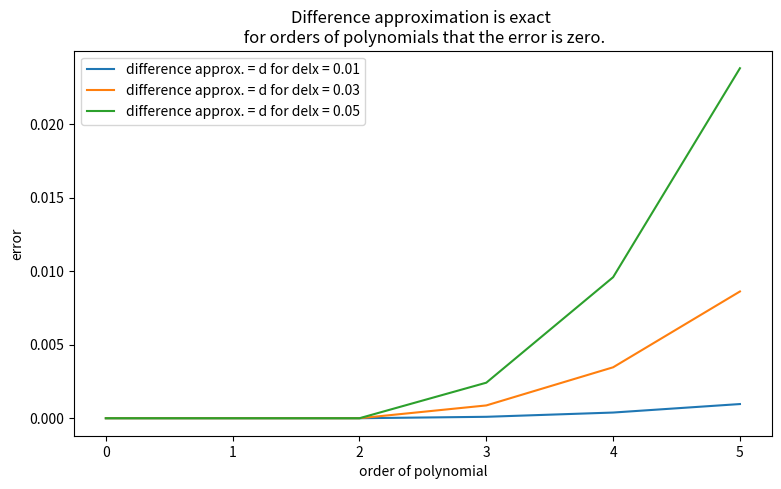
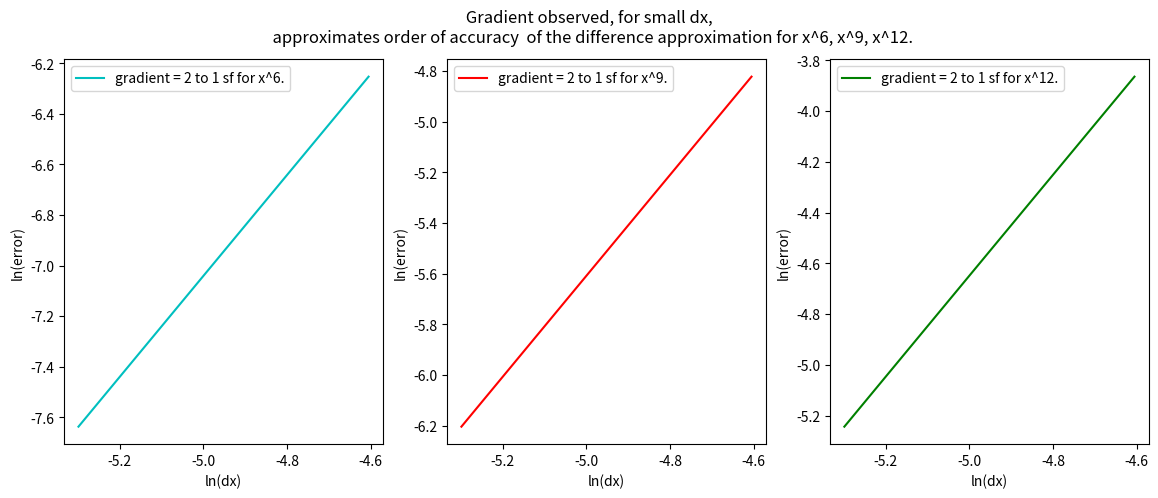

Source code (Python) for these figures, in order: (Note: this script raises an exception after producing the figures.)
#!/usr/bin/env python
# coding: utf-8

# # Assignment A2 [40 marks]
# 
# The assignment consists of 3 exercises. Each exercise may contain coding and/or discussion questions.
# - Type your **code** in the **code cells** provided below each question.
# - For **discussion** questions, use the **Markdown cells** provided below each question, indicated by 📝. Double-click these cells to edit them, and run them to display your Markdown-formatted text. Please refer to the Week 1 tutorial notebook for Markdown syntax.

# ---
# ## Question 1: Numerical Differentiation [10 marks]
# 
# A general $N$-point finite difference approximation of the derivative $F' \left( x \right)$ of a sufficiently smooth function $F \left( x \right)$ can be written as
# 
# $$
# F' \left( x \right) \approx \frac{1}{\Delta x} \sum_{i = 1}^N \alpha_i F \left( x + \beta_i \Delta x \right),
# \qquad \qquad \qquad (1)
# $$
# 
# with step size $\Delta x > 0$, and $\alpha_i, \beta_i \in \mathbb{Q}$, with $\beta_i \neq \beta_j$ for $i\neq j$. For example, the centred difference approximation $D_C(x)$ seen in the course has $N = 2$, and
# 
# $$
# \begin{cases}
# \alpha_1 = \frac{1}{2}, &\alpha_2 = -\frac{1}{2}, \\
# \beta_1 = 1, &\beta_2 = -1,
# \end{cases}
# \qquad
# \text{giving} \quad
# F'(x) \approx \frac{1}{2\Delta x} \left(F\left(x + \Delta x\right) - F\left(x - \Delta x\right)\right).
# $$
# 
# **1.1** Consider another finite difference approximation defined as in $(1)$, this time with $N=3$, and
# 
# $$
# \begin{cases}
# \alpha_1 = -\frac{4}{23}, &\alpha_2 = -\frac{9}{17}, &\alpha_3 = \frac{275}{391} \\
# \beta_1 = -\frac{3}{2}, &\beta_2 = -\frac{1}{3}, &\beta_2 = \frac{4}{5}
# \end{cases}.
# $$
# 
# Investigate the accuracy of this approximation.
# 
# 
# **[5 marks]**

# In[4]:


import matplotlib.pyplot as plt
import numpy as np

def d(F, x, dx):
    '''
    Difference approximation using the function and alpha and beta values given above.
    '''
    y = (1/dx)*((-4/23)*F(x - (3/2)*dx) 
            + (-9/17)*F(x - (1/3)*dx) 
            + (275/391)*F(x + (4/5)*dx))
    return y
 
'''
Investigation 1:
Test the approximation for different order functions of form x^n, 
if the approximation is exact for x^k for k up to n then it is exact 
for any linear combination of them.
'''
def error_plot(func, N):
    
    assert callable(func), 'The 1st argument must be a function.'
    assert type(N) == int, 'The 2nd argument must be an integer corresponding to the highest order to be checked.'
    
    fig, ax = plt.subplots(figsize = (9, 5))
    order = np.zeros(N)
    
    ax.title.set_text('Difference approximation is exact \n for orders of polynomials that the error is zero.')
    
    # order values for each equation the error is found for to plot on the x-axis
    for i in range(N):
        order[i] = i
        
    for p in range(3): 
        err_vals = np.zeros(N)
        # Calculating absolute error of difference approximation for equations of every order up to N
        # for 3 different dt values.
        for n in range(N):
            x = 1
            delx = 0.01*(2*p+1)

            # Define a single variable function of order n to test and it's respective analytic derivative
           
            def F(x):
                return x**n
            def dF(x):
                return n*x**(n-1)

            error = abs(func(F, x, delx) - dF(x))

            err_vals[n] = error

        ax.plot(order, err_vals, label = f'difference approx. = {func.__name__} for delx = {delx:.2f}')

    ax.set_ylabel('error')
    ax.set_xlabel('order of polynomial')  
    ax.legend()
    

    '''
    Investigation 2:
    Investigate which power of dt the error is proportional to by plotting double log graph of error and dt.
    '''
    fig, ax = plt.subplots(1, 3, figsize = (14, 5))
   
    
    # To plot each test polynomial as a different colour.
    colour = ['c-', 'r-', 'g-']
    
    # dt values to take log of and plot.
    del_vals = np.linspace(0.005, 0.01, 30)
    
    error = np.zeros(30)
    
    for j in range(3):
        # To choose order n polynomial each iteration.
        n = 3*j + 6
        for i in range(len(del_vals)):

            err = abs(func(F, x, del_vals[i]) - dF(x))
            error[i] = err
        
        # calculating a gradient from two points on each graph.
        m = np.log(error[28]/error[3])/np.log(del_vals[28]/del_vals[3])

        ax[j].plot(np.log(del_vals), np.log(error), colour[j], label = f'gradient = {m:.0f} to 1 sf for x^{n}.')
        ax[j].set_ylabel('ln(error)')
        ax[j].set_xlabel('ln(dx)')
        ax[j].legend()
    fig.suptitle(f' Gradient observed, for small dx, \n  approximates order of accuracy  of the difference approximation for x^6, x^9, x^12.')
    
    plt.show()

# Use above function on our given difference approximation.
error_plot(d, 6)

'''
For small enough dx the only term that affects the plot is the lowest power 
as dx^n when n is larger becomes negligible.
However, for dx too small error is introduced from storing the small value for calculations.

The gradient value for the given difference approximation is 2, this confirms the order of accuracy is 2.

The error increases with increasing delta x as expected.
'''


# **1.2** For an arbitrary choice of $\beta_i$ values, what is the minimum number of points $N_{p}$ required to find an approximation $(1)$ which is at least $p$th order accurate?
# 
# *Hint:* consider the Taylor expansion of $F \left( x + \beta_i \Delta x \right)$ around $x$.
# 
# **[3 marks]**

# *📝$N_{p} = p + 1 $ as the coefficients of the first p + 1 terms of the taylor expansion of the difference approximation must be zero for pth order accuracy, (i.e. for the lowest power dt term to be p). Each coefficient is an expression of $\alpha_{i}$s and $\beta_{i}$s which when set equal to zero becomes an equation. You get an $\alpha_{i}$ for each of the N terms you sum in the difference approximation expression above and $\beta_{i}$s are known. In order to always be able to satisfy p + 1 equations you need at least p + 1 unknowns so N must be at least p + 1. Therefore $N_{p} = p + 1$ as it is the minimum N. *

# **1.3** Using your reasoning from **1.2**, write a function `FD_coefficients()` which, given $N_p$ values $\beta_i$, returns $N_p$ coefficients $\alpha_i$ such that the approximation $(1)$ is at least $p$th order accurate.
# 
# Use your function to obtain the coefficients $\alpha_i$ from **1.1**.
# 
# **[2 marks]**

# In[6]:


import numpy as np
import matplotlib.pyplot as plt

def FD_coefficients(beta_vals):
    '''
    Finds N alpha coefficients from N given beta values.
    '''
    l = len(beta_vals)
    beta = np.zeros((l, l), dtype = float)
    # l here is p + 1
    for i in range(l):
        for j in range(l):
            # beta value coefficients of alphas increase in power for each term of the taylor expansion
            # divided by the factorial of that power, so make an array containing them. 
            beta[i, j] = (beta_vals[j]**i)/np.math.factorial(i)
    
    # p + 1 coefficients of the expansion terms must all be zero when you substract them from the first derivative
    # so the coefficient for the first derivative of the difference approximation 
    # (i.e. the second row of beta value matrix) must be 1, the rest 0.
    solns = np.zeros(l)
    solns[1] = 1
    
    alphas = np.linalg.solve(beta, solns)
    return alphas

def diff_approx(F, x, dx, a, b):
    '''
    Difference approximation by the above expression using beta values (b) and alpha values (a).
    '''
    y = 0
    for i in range(len(a)):
        y += (1/dx)*(a[i])*F(x + (b[i])*dx)
    return y

# Check 1, I want p = 3 so N_p = 4 (4 beta values needed) and the approximation should be 3rd order accurate.
# Random beta values chosen.
b1 = [-1/2, 1/2, 3/4, -5/4]
a1 = FD_coefficients(b1)

# Change number of arguments and coefficients of difference approximations for use in the error_plot function.
def dtest1(F, x, dx):
    return diff_approx(F, x, dx, a1, b1) 

error_plot(dtest1, 7)

# Check 2, p = 4 so N_p = 5 and the approximation should be 4th order accurate.
b2 = [-1/2, 5, 3/4, -1/10, 66]
a2 = FD_coefficients(b2)

# Again changing to a function of 3 arguments.
def dtest2(F, x, dx):
    return diff_approx(F, x, dx, a2, b2) 

error_plot(dtest2, 8)


# ---
# ## Question 2: Root Finding [10 marks]
# 
# Consider the following polynomial of cubic order,
# 
# $$
# p(z) = z^3 + (c-1)z - c,
# $$
# where $c \in \mathbb{C}$.
# 
# This polynomial is complex differentiable, and we can apply Newton's method to find a complex root $z_\ast$, using a complex initial guess $z_0 = a_0 + ib_0$. In this problem, we seek to map the values of $z_0$ which lead to convergence to a root of $p$.
# 
# **2.1** Write a function `complex_newton(amin, amax, bmin, bmax, c, N, eps, target_roots)` which implements Newton's method to find roots of $p(z)$ using $N^2$ initial guesses $z_0 = a_0 + ib_0$. The input arguments are as follows:
# 
# - The real part $a_0$ of the initial guess should take `N` linearly spaced values between `amin` and `amax` (inclusive).
# - The imaginary part $b_0$ of the initial guess should take `N` linearly spaced values between `bmin` and `bmax` (inclusive).
# - `c` is the parameter $c \in \mathbb{C}$ in $p(z)$.
# - `eps` is the tolerance $\varepsilon > 0$.
# - `target_root` takes one of the following values:
#     - if `target_root` is given as `None`, then convergence should be considered as achieved if Newton's method has converged to any root of $p$.
#     - if `target_root` is given as a number, then convergence should only be considered as achieved if Newton's method has converged to the specific root $z_\ast =$ `target_root`.
# 
# Your function should return an array `kmax` of size $N \times N$, containing the total number of iterations required for convergence, for each value of $z_0$. You should decide what to do in case a particular value of $z_0$ doesn't lead to convergence.
#     
# Up to 2 marks will be given to solutions which iterate over each value of $z_0$. To obtain up to the full 4 marks, your implementation should be vectorised -- i.e. use a single loop to iterate Newton's method for all values of $z_0$ at once.
# 
# **[4 marks]**

# In[28]:


import numpy as np
import numpy.ma as ma

def p(z, c):
    '''
    computes p(z) = z^3 + (c-1)*z - c elementwise for array inputs z and scalar inputs c.
    '''
    return np.multiply(np.multiply(z, z), z) + (c - 1)*z - c*np.ones(z.shape)


def dp(z, c):
    '''
    computes derivative values of p(z) = z^3 + (c-1)*z - c, (dp(z) = 3*z^2 + (c - 1)) elementwise 
    for array inputs z and scalar inputs c.
    '''
    return 3*np.multiply(z, z) + (c - 1)*np.ones(z.shape)


def Newt_Raph(z, c, its, mask):
   
    next_z = np.zeros(z.shape, dtype = complex)
    inv_mask = mask != True
    '''
    Applies Newton's method on p(z) to entries of z for which the mask is false and 
    does nothing for the entries that are true.
    '''
    next_z[mask] = z[mask]
    next_z[inv_mask] = (z - np.divide(p(z, c), dp(z, c)))[inv_mask]
    '''
    Increases the iteration count by 1 of entries in 'its' where corresponding elements
    in the final argument, mask, are false and by 0 when true. 
    '''
    its_new = np.add(its, np.array(inv_mask, dtype = int))
    
    return z, next_z, its_new


def complex_newton(amin, amax, bmin, bmax, c, N, eps, target_roots):
    '''
    Takes an array of complex root guesses for function p(x), 
    and returns a corresponding array of iteration count required 
    to achieve convergence up to 40, using the Newton-Raphson method of root finding. 
    '''
    assert isinstance(amin, (int, float)), '1st argument, amin, must be real number'
    assert isinstance(amax, (int, float)), '2nd argument, amax, must be real number'
    assert isinstance(bmin, (int, float)), '3rd argument, bmin, must be real number'
    assert isinstance(bmax, (int, float)), '4th argument, bmax, must be real number'
    assert isinstance(c, (int, float, complex)), '5th argument, c, must be number, real and complex'
    assert isinstance(N, int), '6th argument, N, must be an integer'
    assert N > 0, 'N must be a positive number'
    assert isinstance(eps, float), '7th argument, eps, must be a number'

    # Linearly spaced real and imaginary components between a and b, min and max arguments
    re_guess = np.linspace(amin, amax, N)
    im_guess = np.linspace(bmin, bmax, N)
    
    # An array (kmax) of all combinations of real and imaginary components as root guesses
    kmax = np.zeros((N,N), dtype = complex)
    
    root_guess = np.zeros((N,N), dtype = complex)
    iterations = np.zeros((N,N), dtype = int)
    
    # Initial mask condition to conduct at least one iteration in order to check convergence at the tolerance (eps).
    mask = np.zeros((N, N), dtype = bool)
    
    # Construct the array of inital guesses
    for i in range(N):
        root_guess[i, :] += re_guess
        root_guess[:, i] += (im_guess)*1j
        
        kmax = root_guess
    
    if target_roots == None:
        # Sum(mask) will be N^2 when conditions are satisfied for all entries
        while sum(sum(mask)) < N**2:
            # calculate the next iteration.
            kmax, next_kmax, iterations = Newt_Raph(kmax, c, iterations, mask)
            
            # Check if absolute difference between consecutive iterations of Newton's method 
            # is less than the tolerance
            k_diff = np.absolute(np.add(kmax, -1*next_kmax))
            tr_f2 = np.array([(y <= eps) for y in k_diff], dtype = bool)
            
            # Check if iteration count has reached the maximum
            tr_f1 = np.array([(x >= 40) for x in iterations], dtype = bool)
            
            # Make a mask that is true when either of tr_f1 or tr_f2 conditions are satisfied
            mask = np.add(tr_f1, tr_f2, dtype = bool)
            
            kmax = next_kmax
        
        # Mask values for entries that don't converge
        tr_f1 = np.array([(x >= 40) for x in iterations], dtype = bool)
        iterations = ma.masked_array(iterations, tr_f1)
        
        return iterations
    
    elif type(target_roots) == complex:
        while sum(sum(mask)) < N**2:
            # Calculate the next iteration.
            kmax, next_kmax, iterations = Newt_Raph(kmax, c, iterations, mask)
            
            target = target_roots*np.ones((N,N))
            
            # Check absolute difference between target value and Newton iterated root values 
            # instead of consecutive values
            k_diff = np.absolute(np.add(target, -1*next_kmax))
            
            # Mask that is true for either of the following conditions
            tr_f1 = np.array([(x >= 40) for x in iterations], dtype = bool)
            tr_f2 = np.array([(y <= eps) for y in k_diff], dtype = bool)
            
            mask = np.add(tr_f1, tr_f2, dtype = bool)
            
            # Redefine argument value in preparation for next iteration.
            kmax = next_kmax
        
        tr_f1 = np.array([(x >= 40) for x in iterations], dtype = bool)
        iterations = ma.masked_array(iterations, tr_f1)
        
        return iterations
          


# **2.2** For $c = 0$, $a_0 \in [-5,5]$ and $b_0 \in [-5,5]$, with at least $N = 200$ values for each (you can increase $N$ if your computer allows it), use your function `complex_newton()` to calculate, for each $z_0 = a_0 + ib_0$, the total number of iterates needed to reach a disk of radius $\varepsilon$ around the root at $z = 1$. Present your results in a heatmap plot, with $a_0$ on the abscissa, $b_0$ on the ordinate and a colour map showing the total number of iterates. 
# 
# **[3 marks]**

# In[29]:


import matplotlib.pyplot as plt

def plot_heatmap(iterations):
    
    '''
    After using newtons method to find the array of iteration values (iterations) 
    we then plot them as a heatmap.
    '''
    assert len(iterations.shape) == 2, 'Argument needs to be a two dimensional array'
   
    fig, ax = plt.subplots(figsize = (12, 9))
    # plot values and flip in the x axis to have imaginary axis from -5 to 5 rather than 5 to -5.
    im = ax.imshow(np.flip(iterations, axis = 0))
    # Add colourbar to give iteration values to each colour and label.
    cbar = ax.figure.colorbar(im, ax=ax)
    cbar.ax.set_ylabel('Iteration value to convergence', rotation=-90, va="bottom")

    # Title and axis labels
    ax.set_title('Heat map of convergence, using Newton-Raphson, of initial root guesses \n')
    ax.set_xlabel('Real')
    ax.set_ylabel('Imaginary')

    # Make sure x and y axis show the initial root values that the iteration values correspond to.
    ax.set_xticks(np.linspace(0, 1000, 11))
    ax.set_yticks(np.linspace(0, 1000, 11))
    ax.set_xticklabels(np.linspace(-5, 5, 11))
    ax.set_yticklabels(np.linspace(5, -5, 11)*1j)

    plt.show()

# define argument array and implement function defined above
iterations = complex_newton(-5, 5, -5, 5, 0, 1000, 1e-13, (1 + 0*1j))
plot_heatmap(iterations)


# **2.3** For $c = 0.32 + 1.64i$, map out the points $z_0$ for which Newton's method does not converge to any root. What does it do instead?
# 
# *Hint:* Pick a point $z_0$ in a region where Newton's method does not converge and print out, say, 50 iterates. What do you observe?
# 
# **[3 marks]**

# In[30]:


import matplotlib.pyplot as plt
# Use function above for a different array of iteration values with given c value.
c = (0.32 + 1.64j)
iterations = complex_newton(-5, 5, -5, 5, c, 1000, 1e-8, None)
plot_heatmap(iterations)


# In[31]:


import numpy as np

# After checking 50, printing out 20 successive iterations of Newton-Raphson for p(z) 
# with diverging initial root guesses as below in 'initial'.
initial = np.array([0 + 0*1j, 
                    0.9 + 4.6j, 
                    -3.8 - 2.6j])

z = Newt_Raph(initial, (0.32 + 1.64j), [0], [0])[1]
print(f'root {initial[0]} diverging, root {initial[1]} diverging, root {initial[2]} diverging \n')

for i in range(20):
    print(z)
    z = Newt_Raph(z, (0.32 + 1.64j), [0], [0])[1]


# **Each of the initial root values which does not converge eventually alternates between two iterating root values, 0.00197786+0.01170437j and 0.78404609-0.52036005j. **

# ---
# ## Question 3: Numerical Integration of an ODE [20 marks]
# 
# Cardiac tissue is an example of an excitable medium, where a small stimulus can lead to a large response (a heart beat). The FitzHugh-Nagumo model describes the electrical activity of a single cardiac cell in terms of the transmembrane potential $u$ and a recovery variable $v$
# 
# \begin{align}
#         \dot u & = f(u,v) = \frac{1}{\varepsilon} \left( u - \frac{u^3}{3} - v + I \right) \ , \\
#         \dot v & = g(u,v) = \varepsilon \left( u - \gamma v + \beta \right) \ ,
# \end{align}
# 
# where $I$ (a stimulus), $\varepsilon$, $\gamma$, and $\beta$ are known parameters.
# 
# The equation for $u$ leads to fast dynamics with the possibility of excitation, while the linear term proportional to $-v$ in the equation for the recovery variable produces slower dynamics and negative feedback. The FitzHugh-Nagumo model is an example of a stiff differential equation, where the stiffness becomes more pronounced for smaller $\varepsilon$.
# 
# In questions **3.1**, **3.2**, and **3.3**, we take $\varepsilon = 0.2$, $\gamma = 0.8$, and $\beta = 0.7$.
# 
# 
# **3.1** The fixed points, defined by $\dot u = f(u, v) = 0$ and $\dot v = g(u, v) = 0$, correspond to the state of a cell at rest. Write a function `resting_state()` to determine the values $(u_I^*, v_I^*)$ for the cell in its resting state for a given value of $I$ and a given initial guess $(u_{I, 0}, v_{I, 0})$, using Newton's method.
# 
# Use your function to compute $(u_I^*, v_I^*)$ for $I=0$ and $I = 0.5$, with initial guess $(u_{I, 0}, v_{I, 0}) = (0.2, 0.2)$.
# 
# 
# **[5 marks]**

# In[32]:


import numpy as np

# Setting up the initial conditions, epsilon, lambda and beta
ep, la, beta = 0.2, 0.8, 0.7

# Combining the initial equations into a vectorized function, f = u_dot and g = v_dot
def H(x, I, la):
    f = (1/ep)*(x[0] - ((x[0]**3)/3) - x[1] + I)
    g = ep*(x[0] - la*x[1] + beta)
    fx = np.array([f, g])
    return fx

# Defining the partials of f and the jacobian of f and g
def df_du(x):
    return (1/ep)*(1 - (x[0]**2))
def df_dv(x):
    return -(1/ep)

def jacobian_k(x_k):
    jk = np.array([[df_du(x_k), df_dv(x_k)],
                  [ep,         -ep*la]])
    return jk

# Using Gaussian elimination to find J_k(inverse)*x_k to use in Newton's vectorized root finding method.
def jk_invx_k(x_k, I, la):
    y = np.linalg.solve(jacobian_k(x_k), H(x_k, I, la))
    return y

def resting_state(x_0, I, N, la):
    '''
    Determines the resting state of the system of differential equations,
    based on the initial guess x_0 = [u1_0, v1_0], using Newton's method of root finding.
    '''
    # set initial conditions to check convergence to tolerance 1e-10
    x_k = x_0
    x_kplus1 = np.add(x_k, -1*jk_invx_k(x_k, I, la))
    
    count = 0
    while np.linalg.norm(np.add(x_kplus1, -1*x_k)) >= 1e-10:
        if count <= N:
            count += 1
            # set up new values for next iteration
            x_k = x_kplus1
            x_kplus1 = np.add(x_k, -1*jk_invx_k(x_k, I, la))
        
        else:
            print(f'The iteration count of {N} was exceeded and x_k = {x_kplus1}')
            break
            
    print(f'The resting state of f and g with inital input {x_0}\n and I = {I} is {x_k}')
    return x_kplus1

I1, I2 = 0, 0.5
x_0 = np.array([0.2, 0.2])

# output values asked for in question
# I = 0.0
rest_00 = resting_state(x_0, I1, 20, la)
# I = 0.5
rest_05 = resting_state(x_0, I2, 20, la)


# **3.2** Using the method of your choice **\***, compute the numerical solution $(u_n, v_n) \approx (u(n\Delta t), v(n\Delta t)), n=0, 1, 2, \dots$ for the FitzHugh-Nagumo model.
# 
# You should compute the solution for both $I = 0$ and $I = 0.5$, starting at time $t = 0$ until at least $t = 100$, with $(u_0 = 0.8, v_0 = 0.8)$ as the initial condition.
# 
# Present your results graphically by plotting
# 
# (a) $u_n$ and $v_n$ with **time** (not time step) on the x-axis,  
# (b) $v_n$ as a function of $u_n$. This will show what we call the solution trajectories in *phase space*.
# 
# You should format the plots so that the data presentation is clear and easy to understand.
# 
# Given what this mathematical model describes, and given that $I$ represents a stimulus, how do you interpret your results for the two different values of $I$? Describe your observations in less than 200 words.
# 
# 
# **\*** You may use e.g. the forward Euler method seen in Week 7 with a small enough time step, or use one of the functions provided by the `scipy.integrate` module, as seen in Quiz Q4.
# 
# 
# **[7 marks]**

# In[33]:


import matplotlib.pyplot as plt
import numpy as np

# Initial conditions
ep, la, beta = 0.2, 0.8, 0.7

def i(y_0, dt, t_max, I, la):
    '''
    Using the forward Euler method to integrate over the two functions.
    '''
    
    N = int(t_max/dt)
    # Create an array for the plot points on the x-axis with corresponding time values t+n*dt for n = 0, 1, 2, ...
    t_vals = np.linspace(start = 0, stop = int(t_max), num = N)
    
    # Create an array that stores [u(t+n*dt), v(t+n*dt)] for all n in N
    y_vals = np.zeros((2, N))
    y_vals[:, 0] = y_0
    
    y = y_0 
    for i in range(N - 1):
        '''
        Construct the equation of the tangent line using H as a vector function of f and g
        and y = y(t) and y_next = y(t+dt).
        '''
        y_next = y + dt*H(y, I, la)
        
        y_vals[:, (i + 1)] = y_next
        y = y_next
        
    return t_vals, y_vals


def plot_vals(y_0, dt, t_max, I, b):
    '''
    For function f and g, u dot and v dot, this plots u and v values for each time-step, 
    dt apart, up to t_max.
    Producing 3 plots, u against t, v against t and v against u.
    '''
    assert isinstance(y_0, (int, float)), '1st argument, y_0, must be a number'
    assert isinstance(dt, (float)), '2nd argument, dt, must be a small number'
    assert isinstance(t_max, (int, float)), '3rd argument, t_max, must be a number'
    assert t_max > 0, '3rd argument, t_max, must be positive'
    assert isinstance(I, (int, float)), '4th argument must be a number'
    assert isinstance(b, (int, float)), 'final argument must be a number'
                      
    fig, ax1 = plt.subplots(1,3, figsize = (15, 5))

    delta = [0.0, 0.3, 0.6, 1]
    # Create an array of graph colours to index to distinguish each delta value plot on the same graph 
    col = ['r-', 'm-', 'b-', 'c-']
    
    if len(y_0.shape) > 1:
        # When more than one initial value (u0, v0) is given 
        fig.suptitle(f'FitzHugh-Nagumo model for (u_0 + del, v_0 + del) where (u_0, v_0)= {y_0[0]} and I = {I}')
        for n in range(y_0.shape[0]):
            # Index outputs of the forward Euler method function 
            # to find arrays of time values and u and v at those times
            t, u = i(y_0[n], dt, 100, I, b)[0], i(y_0[n], dt, 100, I, la)[1][0, :]
            v = i(y_0[n], dt, 100, I, la)[1][1, :]
            
            ax1[0].plot(t, u, col[n], label = f'del = {delta[n]}')
            ax1[1].plot(t, v , col[n], label = f'del = {delta[n]}')
            ax1[2].plot(u, v, col[n], label = f'del = {delta[n]}')
    
    elif len(y_0.shape) == 1:
        # When only one initial value (u0, v0) is given 
        fig.suptitle(f'FitzHugh-Nagumo model for (u_0, v_0)= {y_0} and I = {I}')
        
        t, u = i(y_0, dt, 100, I, b)[0], i(y_0, dt, 100, I, la)[1][0, :]
        v = i(y_0, dt, 100, I, la)[1][1, :]
        
        # the 3 plots
        ax1[0].plot(t, u, 'r-', label = 'u against t')
        ax1[1].plot(t, v, 'm-', label = 'v against t')
        ax1[2].plot(u, v, 'b-', label = 'v against u')

    for a in range(3):
        ax1[a].legend()

    ax1[0].set_xlabel('Time')
    ax1[0].set_ylabel('U values')
    ax1[1].set_xlabel('Time')
    ax1[1].set_ylabel('V values')
    ax1[2].set_xlabel('U values')
    ax1[2].set_ylabel('V values')
    
    plt.show()
    
    
# Specified initial values    
y_0 = np.array([0.8, 0.8])

# using a small time-step
dt = 0.01
t_max = 100

# Plot 1
I1 = 0.0
plot_vals(y_0, dt, t_max, I1, la)

# Plot 2
I2 = 0.5
plot_vals(y_0, dt, t_max, I2, la)


# **📝The initial stimulus of I = 0.5 compared with 0 is enough to change the behaviour of variables u and v over time from eventual becoming constant to following a regular oscillating pattern between positive and negative values.
# As for the phase space trajectories u and v will continue taking the same cycle of values as the iterations retrace the same cyclic path of values implying that the pattern will continue indefinitely for increasing t.**

# **3.3** Compute the eigenvalues of the Jacobi matrix
#         
# $$
# \large
# \begin{pmatrix}
#     \frac{\partial f}{\partial u} & \frac{\partial f}{\partial v} \\ 
#     \frac{\partial g}{\partial u} & \frac{\partial g}{\partial v}
# \end{pmatrix}_{u = u_I^*, v = v_I^*}
# $$
# 
# evaluated at the fixed points $u = u_I^*, v = v_I^*$, for $I = 0$ and $I = 0.5$. What do you observe?
# 
# *You may use NumPy built-in functions to compute eigenvalues.*
# 
# 
# **[3 marks]**

# In[35]:


import numpy as np
'''
Using the rest state values calculated in 3.1 for inital input [0.2 0.2]
and I = 0 and I = 0.5 we find the eigenvalues of the corresponding jacobians.
'''
eig_vals00 = np.linalg.eig(jacobian_k(rest_00))[0]
eig_vals05 = np.linalg.eig(jacobian_k(rest_05))[0]

print(f'The eigenvalues for the jacobian at {rest_00} are {eig_vals00}.')
print(f'The eigenvalues for the jacobian at {rest_05} are {eig_vals05}.')


# ***📝 The eigenvalues for the jacobian under rest initial condition at I = 0 are real and negative whereas for I = 0.5 they are a complex conjugate pair.**

# **3.4** For this question, we set $I = 0$ and $\gamma = 5$.
# 
# (a) Use the function `resting_state()` you wrote for **3.1** to find three fixed points, $(u_{(0)}^*, v_{(0)}^*)$, $(u_{(1)}^*, v_{(1)}^*)$ and $(u_{(2)}^*, v_{(2)}^*)$, using the initial conditions provided in the NumPy array `uv0` below (each row of the array constitutes a pair of initial conditions for one of the three fixed points).
# 
# (b) Compute the numerical solution $(u_n, v_n), n=0, 1, 2, \dots$ using the initial condition $(u_{(0)}^* + \delta, v_{(0)}^* + \delta)$, for $\delta \in \{0, 0.3, 0.6, 1.0\}$. This simulates the activity of a cell starting at a small perturbation $\delta$ of one of its resting states, in this case $(u_{(0)}^*, v_{(0)}^*)$.
# 
# Plot your results in a similar way as in question **3.2**, and discuss your observations in less than 150 words. In particular, does the solution always return to the same fixed point, i.e. the same resting state?
# 
# **[5 marks]**

# In[34]:


import numpy as np

# Initial conditions
uv0 = np.array([[0.9, 0.6],
                [0, 0.4],
                [-1.7, -0.3]])
# Changed lambda value
la = 5

# Finding the rest state values for each of the initial conditions given
u1, v1 = resting_state(uv0[0], 0, 20, la)
u2, v2 = resting_state(uv0[1], 0, 20, la)
u3, v3 = resting_state(uv0[2], 0, 20, la)

# Creating an array of values delta away from those rest state values
del_vals = np.array([[0, 0], 
                     [0.3, 0.3], 
                     [0.6, 0.6], 
                     [1, 1]])
rest_state1 = np.array([[u1, v1], 
                      [u1, v1], 
                      [u1, v1], 
                      [u1, v1]])

plot = np.add(rest_state1, del_vals)

# Only plotting for (𝑢∗_0,𝑣∗_0) initial value.
plot_vals(plot, dt, t_max, I1, la)


# ***📝 Different initial guesses lead to the different resting states just like newtons method in 1 dimension converges to different roots for different initial values. Values in a small range (i.e. d = 0, 0.3 and 0.6) around the resting value converge to that value but if you get too far away they converge to a different resting state instead (i.e. d = 1). The final plot shows the path from the inital condition to the rest state it converged to.**

# In[ ]:





# In[ ]:




